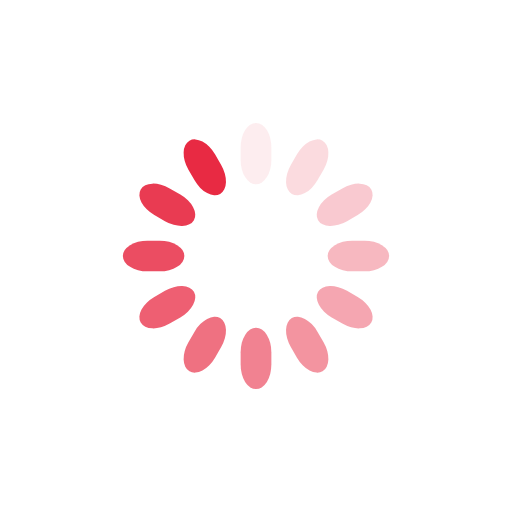
t = 0.00 s
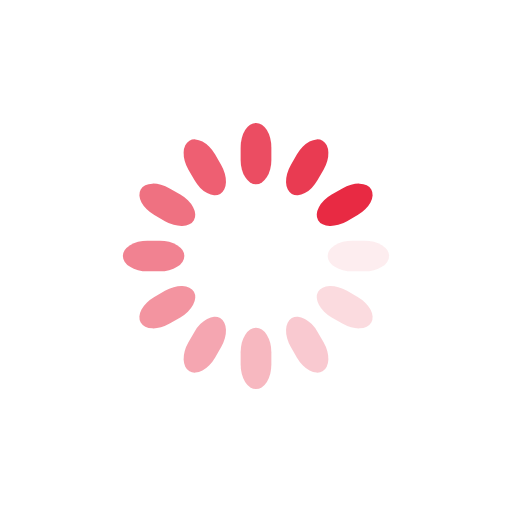
t = 0.25 s
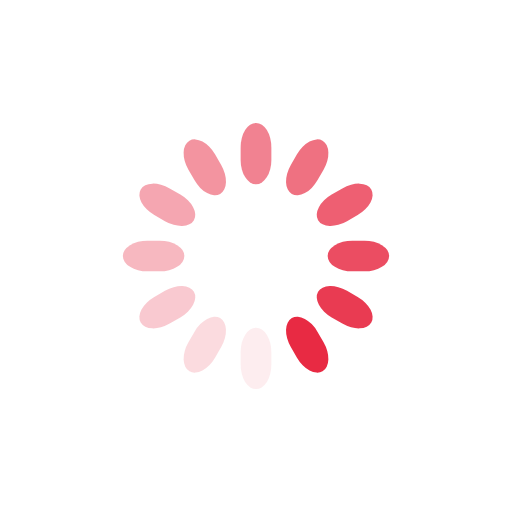
t = 0.50 s
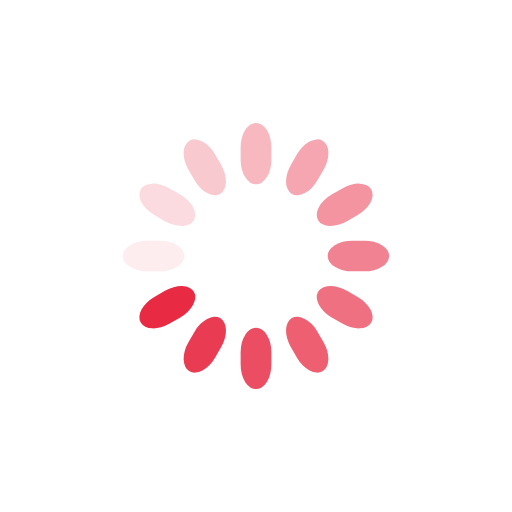
t = 0.75 s

The animated SVG that drew these frames (rendered in a browser with its animation timeline set to each time). Animation: 12 SMIL elements (animate=12); one cycle of 1.00 s, repeats indefinitely.

<svg class="lds-spinner" width="200" height="200" xmlns="http://www.w3.org/2000/svg" viewBox="0 0 100 100" preserveAspectRatio="xMidYMid" style="animation-play-state:running;animation-delay:0s;background:0 0"><rect x="47" y="24" rx="9.4" ry="4.8" width="6" height="12" fill="#e82a43" style="animation-play-state:running;animation-delay:0s"><animate attributeName="opacity" values="1;0" keyTimes="0;1" dur="1s" begin="-0.9166666666666666s" repeatCount="indefinite"/></rect><rect x="47" y="24" rx="9.4" ry="4.8" width="6" height="12" fill="#e82a43" style="animation-play-state:running;animation-delay:0s" transform="rotate(30 50 50)"><animate attributeName="opacity" values="1;0" keyTimes="0;1" dur="1s" begin="-0.8333333333333334s" repeatCount="indefinite"/></rect><rect x="47" y="24" rx="9.4" ry="4.8" width="6" height="12" fill="#e82a43" style="animation-play-state:running;animation-delay:0s" transform="rotate(60 50 50)"><animate attributeName="opacity" values="1;0" keyTimes="0;1" dur="1s" begin="-0.75s" repeatCount="indefinite"/></rect><rect x="47" y="24" rx="9.4" ry="4.8" width="6" height="12" fill="#e82a43" style="animation-play-state:running;animation-delay:0s" transform="rotate(90 50 50)"><animate attributeName="opacity" values="1;0" keyTimes="0;1" dur="1s" begin="-0.6666666666666666s" repeatCount="indefinite"/></rect><rect x="47" y="24" rx="9.4" ry="4.8" width="6" height="12" fill="#e82a43" style="animation-play-state:running;animation-delay:0s" transform="rotate(120 50 50)"><animate attributeName="opacity" values="1;0" keyTimes="0;1" dur="1s" begin="-0.5833333333333334s" repeatCount="indefinite"/></rect><rect x="47" y="24" rx="9.4" ry="4.8" width="6" height="12" fill="#e82a43" style="animation-play-state:running;animation-delay:0s" transform="rotate(150 50 50)"><animate attributeName="opacity" values="1;0" keyTimes="0;1" dur="1s" begin="-0.5s" repeatCount="indefinite"/></rect><rect x="47" y="24" rx="9.4" ry="4.8" width="6" height="12" fill="#e82a43" style="animation-play-state:running;animation-delay:0s" transform="rotate(180 50 50)"><animate attributeName="opacity" values="1;0" keyTimes="0;1" dur="1s" begin="-0.4166666666666667s" repeatCount="indefinite"/></rect><rect x="47" y="24" rx="9.4" ry="4.8" width="6" height="12" fill="#e82a43" style="animation-play-state:running;animation-delay:0s" transform="rotate(210 50 50)"><animate attributeName="opacity" values="1;0" keyTimes="0;1" dur="1s" begin="-0.3333333333333333s" repeatCount="indefinite"/></rect><rect x="47" y="24" rx="9.4" ry="4.8" width="6" height="12" fill="#e82a43" style="animation-play-state:running;animation-delay:0s" transform="rotate(240 50 50)"><animate attributeName="opacity" values="1;0" keyTimes="0;1" dur="1s" begin="-0.25s" repeatCount="indefinite"/></rect><rect x="47" y="24" rx="9.4" ry="4.8" width="6" height="12" fill="#e82a43" style="animation-play-state:running;animation-delay:0s" transform="rotate(270 50 50)"><animate attributeName="opacity" values="1;0" keyTimes="0;1" dur="1s" begin="-0.16666666666666666s" repeatCount="indefinite"/></rect><rect x="47" y="24" rx="9.4" ry="4.8" width="6" height="12" fill="#e82a43" style="animation-play-state:running;animation-delay:0s" transform="rotate(300 50 50)"><animate attributeName="opacity" values="1;0" keyTimes="0;1" dur="1s" begin="-0.08333333333333333s" repeatCount="indefinite"/></rect><rect x="47" y="24" rx="9.4" ry="4.8" width="6" height="12" fill="#e82a43" style="animation-play-state:running;animation-delay:0s" transform="rotate(330 50 50)"><animate attributeName="opacity" values="1;0" keyTimes="0;1" dur="1s" begin="0s" repeatCount="indefinite"/></rect></svg>
